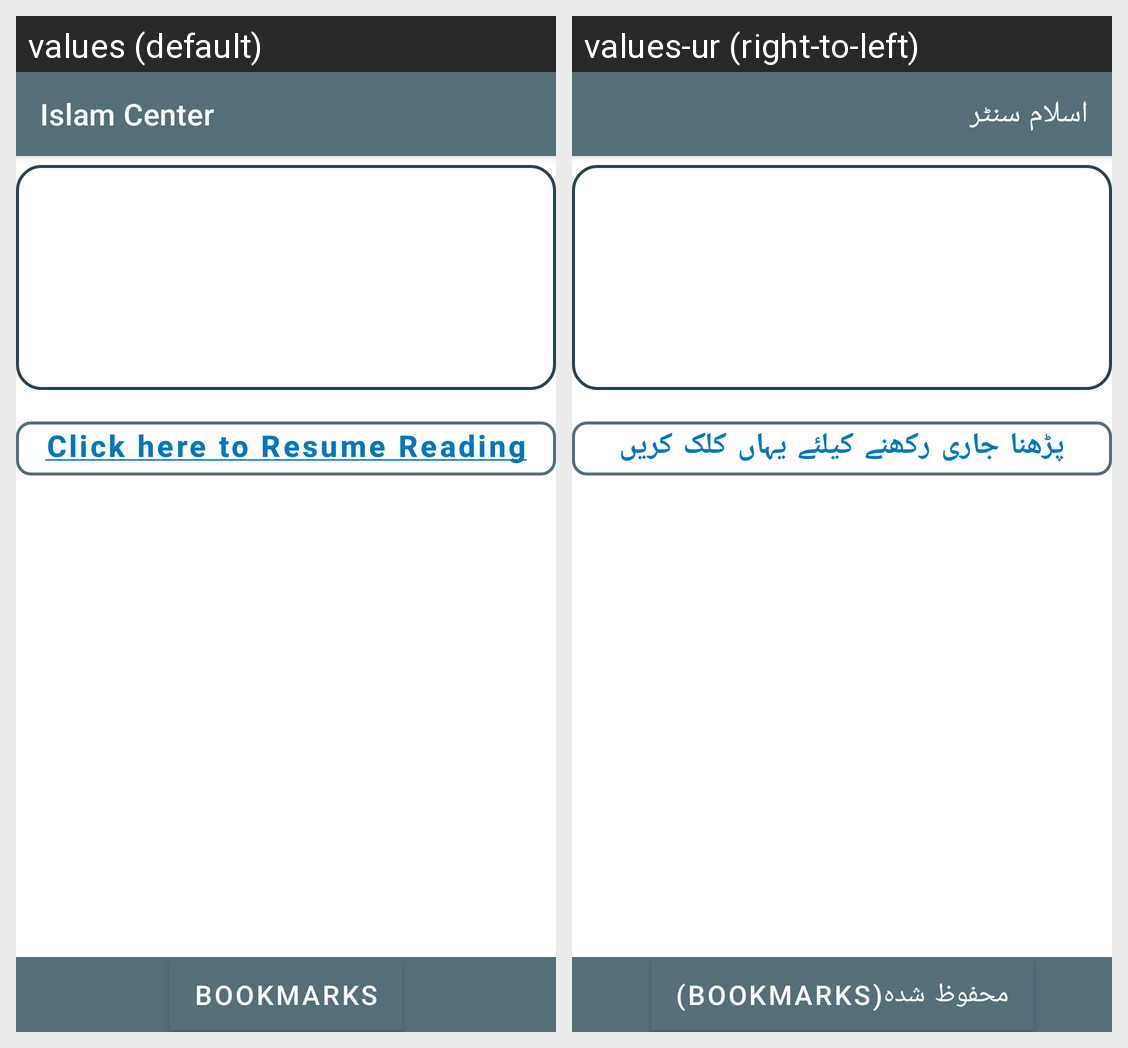

Locale-by-locale string values for the Android screen shown in this grid:
Android screen res/layout/activity_main.xml rendered under 2 locales, left to right: values (default), values-ur (right-to-left). Device: Nexus 5 (rendered at 1080×1920; each locale shown at half size, 540×960, under a caption strip naming it); theme AppTheme.
Strings drawn on this screen, with the default value and each locale's value (text and hints the layout hard-codes, and strings that could not be matched under every locale, appear in the picture but are not listed):

app_name
  values: Islam Center
  values-ur: اسلام سنٹر

pickup_string
  values: Click here to Resume Reading
  values-ur: پڑھنا جاری رکھنے کیلئے یہاں کلک کریں

bookmarks
  values: Bookmarks
  values-ur: محفوظ شدہ(Bookmarks)
